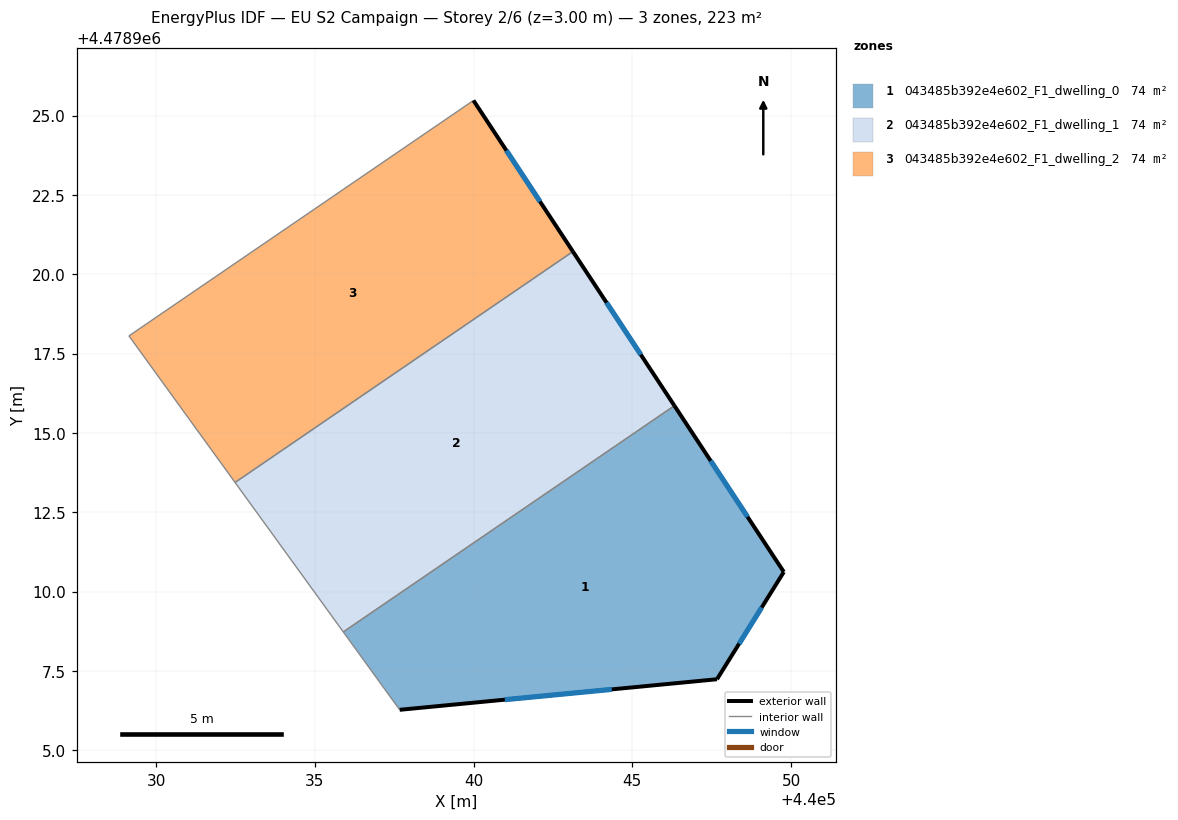
=== STOREY PLAN SPEC (per zone: floor XY polygon, exterior-wall plan segments, windows/doors) ===
zone 1: 043485b392e4e602_F1_dwelling_0  (74.2 m²)
  floor: (440047.67, 4478907.24) (440049.77, 4478910.62) (440046.32, 4478915.86) (440035.90, 4478908.73) (440037.67, 4478906.28)
  exterior wall: (440046.33, 4478915.86) – (440049.77, 4478910.62)  [6.3 m]
    window: (440047.47, 4478914.12) – (440048.63, 4478912.36)  [2.1 m²]
  exterior wall: (440049.77, 4478910.62) – (440047.67, 4478907.24)  [4.0 m]
    window: (440049.07, 4478909.50) – (440048.36, 4478908.36)  [1.4 m²]
  exterior wall: (440047.67, 4478907.24) – (440037.67, 4478906.28)  [10.0 m]
    window: (440044.35, 4478906.92) – (440040.98, 4478906.60)  [3.4 m²]
  interior walls: 2
zone 2: 043485b392e4e602_F1_dwelling_1  (74.2 m²)
  floor: (440046.32, 4478915.86) (440043.13, 4478920.72) (440032.48, 4478913.44) (440035.90, 4478908.73)
  exterior wall: (440043.13, 4478920.72) – (440046.33, 4478915.86)  [5.8 m]
    window: (440044.19, 4478919.11) – (440045.27, 4478917.47)  [2.0 m²]
  interior walls: 3
zone 3: 043485b392e4e602_F1_dwelling_2  (74.2 m²)
  floor: (440043.13, 4478920.72) (440039.99, 4478925.48) (440029.14, 4478918.06) (440032.48, 4478913.44)
  exterior wall: (440039.99, 4478925.48) – (440043.13, 4478920.72)  [5.7 m]
    window: (440041.03, 4478923.90) – (440042.09, 4478922.29)  [1.9 m²]
  interior walls: 3

=== DERIVED (storey summary) ===
Building: EU S2 Campaign
Storey: 2 of 6  (floor level z = 3.00 m)
Storey gross floor area: 222.5 m²
Zones on this storey: 3
  - 043485b392e4e602_F1_dwelling_0: floor 74.2 m²; exterior wall 20.3 m (60.9 m²); 3 window(s) 6.9 m²; WWR 11.4%
  - 043485b392e4e602_F1_dwelling_1: floor 74.2 m²; exterior wall 5.8 m (17.4 m²); 1 window(s) 2.0 m²; WWR 11.4%
  - 043485b392e4e602_F1_dwelling_2: floor 74.2 m²; exterior wall 5.7 m (17.1 m²); 1 window(s) 1.9 m²; WWR 11.4%
Zone adjacency (shared interzone walls):
  - 043485b392e4e602_F1_dwelling_0 ↔ 043485b392e4e602_F1_dwelling_1
  - 043485b392e4e602_F1_dwelling_1 ↔ 043485b392e4e602_F1_dwelling_2